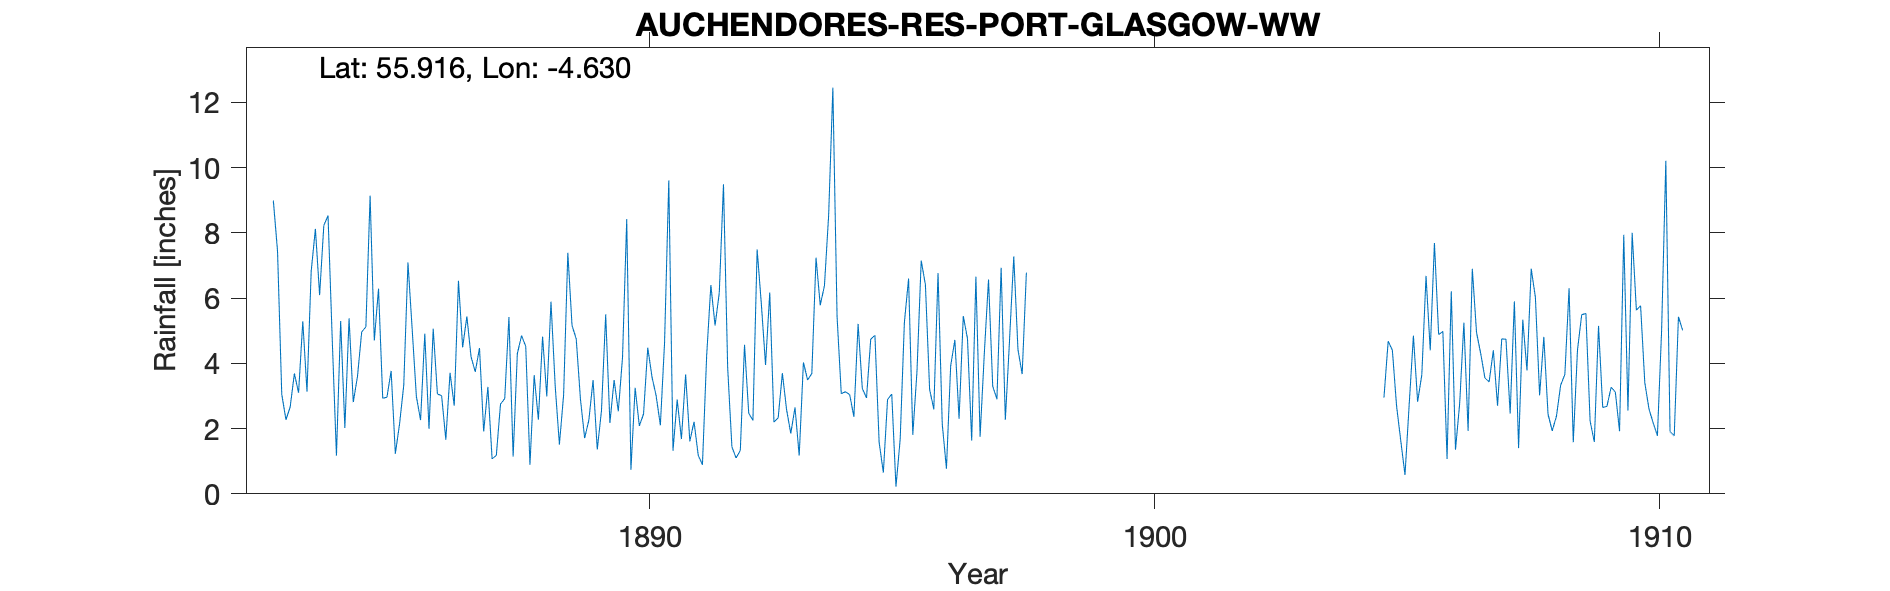

Data behind this chart, as committed beside it:
AUCHENDORES RESERVOIR, PORT GLASGOW W.W., , , , , , , , , , , , , , , , , , , , , , , 
Grid ref, NS3572572350, Long, -4.63, Lat, 55.92, Elevation, 321, ft, , , , , , , , , , , , , , , 
Station no, RR2796, , , , , , , , , , , , , , , , , , , , , , 
, 1880, 1881, 1882, 1883, 1884, 1885, 1886, 1887, 1888, 1889, 1890, 1891, 1892, 1893, 1894, 1895, 1896, 1897, 1898, 1899, 1900, 1901, 1902
January, , , , 8.99, 8.23, 4.7, 4.91, 3.74, 4.52, 4.75, 8.42, 2.89, 3.86, 2.33, 8.54, 1.58, 3.2, 1.75, , , , , 
February, , , , 7.43, 8.53, 6.29, 1.99, 4.47, 0.89, 2.9, 0.74, 1.68, 1.44, 3.7, 12.45, 0.65, 2.59, 4.3, , , , , 
March, , , , 3.05, 4.73, 2.93, 5.06, 1.91, 3.64, 1.71, 3.25, 3.66, 1.1, 2.58, 5.43, 2.89, 6.77, 6.57, , , , , 
April, , , , 2.27, 1.17, 2.96, 3.06, 3.28, 2.27, 2.26, 2.08, 1.61, 1.33, 1.85, 3.07, 3.06, 2.15, 3.3, , , , , 
May, , , , 2.66, 5.3, 3.77, 3.01, 1.07, 4.82, 3.49, 2.45, 2.21, 4.57, 2.65, 3.13, 0.22, 0.77, 2.9, , , , , 
June, , , , 3.69, 2.02, 1.23, 1.66, 1.18, 2.99, 1.36, 4.48, 1.18, 2.47, 1.17, 3.04, 1.67, 3.92, 6.93, , , , , 
July, , , , 3.1, 5.38, 2.14, 3.71, 2.75, 5.89, 2.55, 3.59, 0.89, 2.25, 4.03, 2.36, 5.25, 4.72, 2.27, , , , , 
August, , , , 5.29, 2.81, 3.33, 2.7, 2.92, 3.3, 5.5, 3, 4.23, 7.49, 3.49, 5.21, 6.6, 2.3, 4.72, , , , , 
September, , , , 3.13, 3.6, 7.09, 6.53, 5.42, 1.51, 2.17, 2.1, 6.4, 5.82, 3.69, 3.23, 1.81, 5.45, 7.28, , , , , 
October, , , , 6.83, 4.96, 5.05, 4.49, 1.14, 3.04, 3.49, 4.66, 5.16, 3.95, 7.24, 2.94, 3.76, 4.76, 4.42, , , , , 
November, , , , 8.12, 5.12, 2.98, 5.44, 4.3, 7.39, 2.53, 9.61, 6.16, 6.17, 5.78, 4.74, 7.15, 1.63, 3.67, , , , , 
December, , , , 6.09, 9.14, 2.26, 4.2, 4.85, 5.16, 4.18, 1.32, 9.49, 2.2, 6.38, 4.86, 6.41, 6.66, 6.78, , , , , 
Total, , , , 60.65, 60.99, 44.73, 46.76, 37.03, 45.42, 36.89, 45.7, 45.56, 42.65, 44.89, 59, 41.05, 44.92, 54.89, , , , , 
